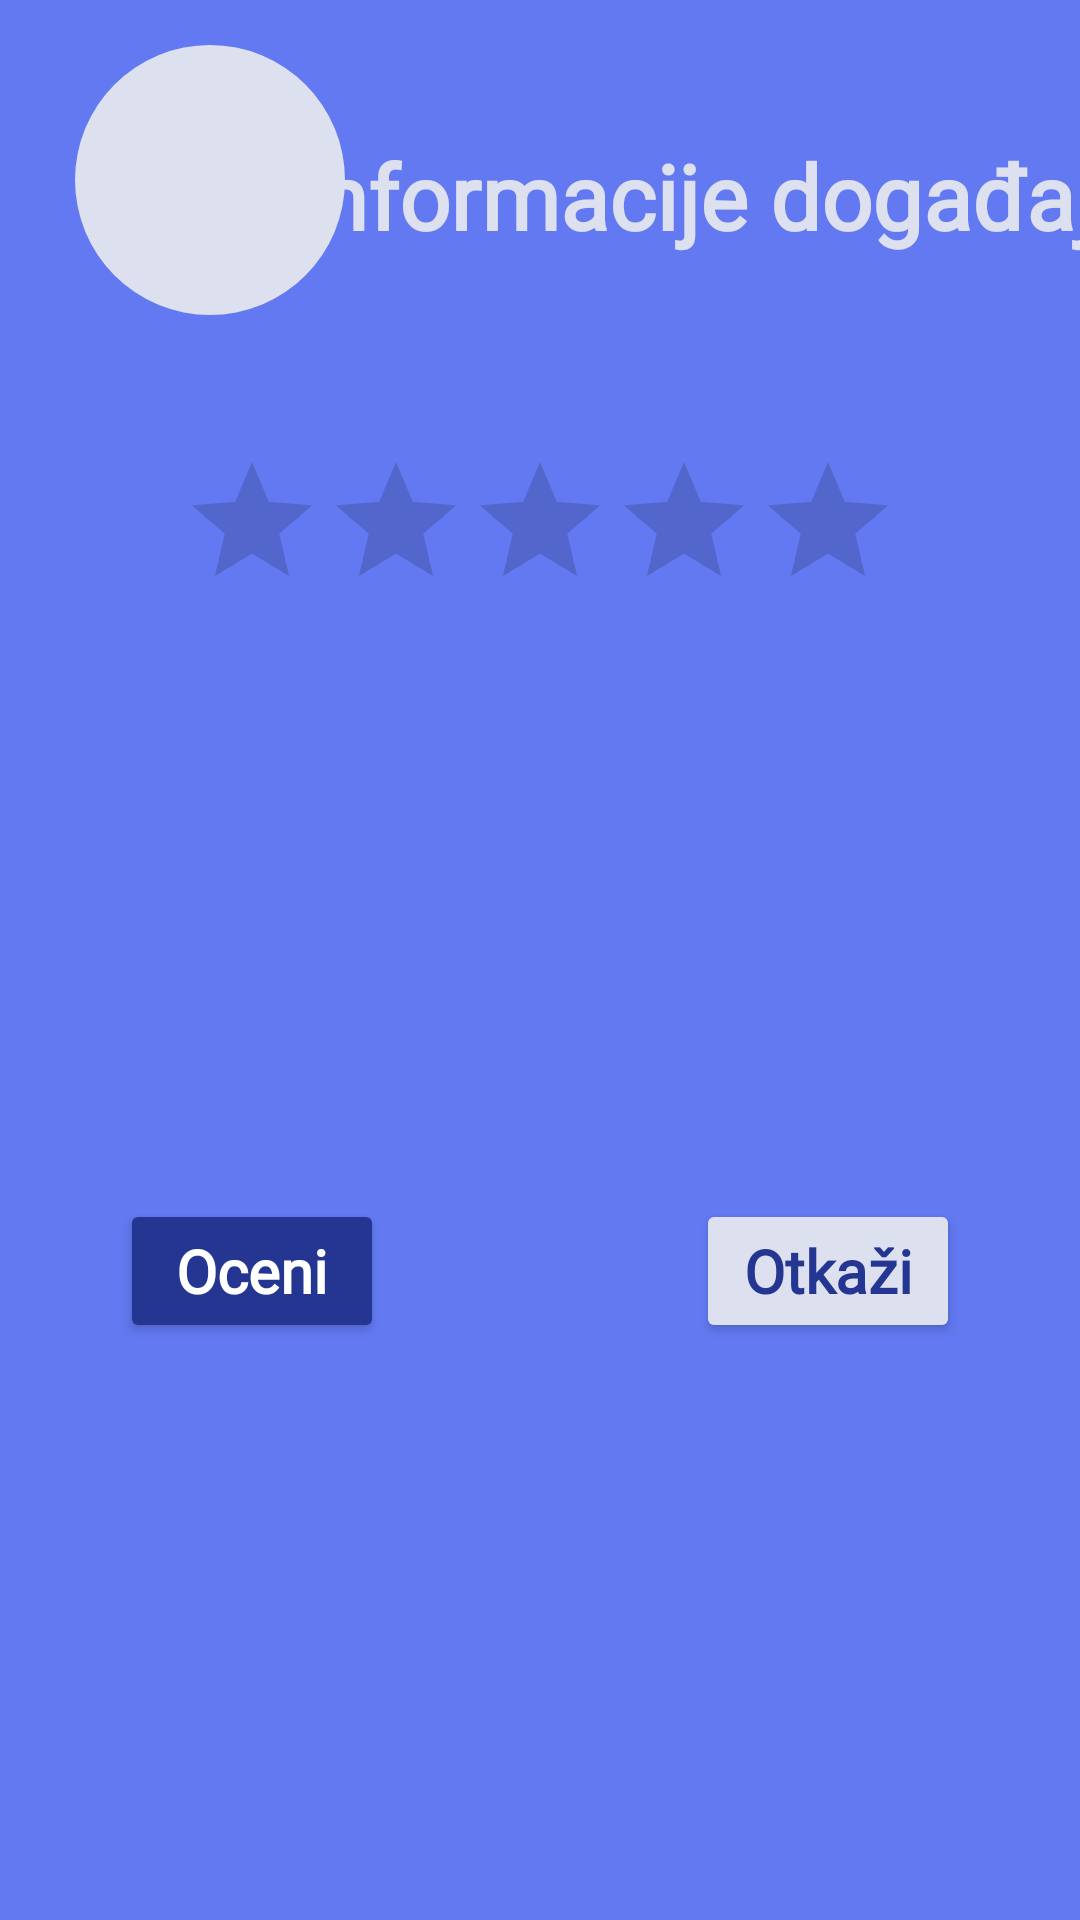

Write the Android layout XML for this screen, with the resource values it uses.
<!-- AndroidManifest.xml: application theme Theme.PetPal -->
<!-- res/layout/fragment_dog_rate_dialog.xml -->
<?xml version="1.0" encoding="utf-8"?>
<androidx.constraintlayout.widget.ConstraintLayout xmlns:android="http://schemas.android.com/apk/res/android"
    xmlns:app="http://schemas.android.com/apk/res-auto"
    xmlns:tools="http://schemas.android.com/tools"
    android:layout_width="match_parent"
    android:layout_height="match_parent"
    android:background="@color/darker_purple"
    tools:context=".dialog.DogRateDialog">


    <com.google.android.material.imageview.ShapeableImageView
        android:id="@+id/imageEvent"
        android:layout_width="0dp"
        android:layout_height="0dp"
        android:background="@color/darker_purple"
        app:layout_constraintBottom_toBottomOf="parent"
        app:layout_constraintEnd_toEndOf="parent"
        app:layout_constraintHorizontal_bias="0.0"
        app:layout_constraintStart_toStartOf="parent"
        app:layout_constraintTop_toTopOf="parent"
        app:layout_constraintVertical_bias="0.0"
        app:shapeAppearance="@style/Event.Creation.Background" />

    <TextView
        android:id="@+id/textDogName"
        android:layout_width="wrap_content"
        android:layout_height="wrap_content"
        android:layout_marginTop="45dp"
        android:fontFamily="@font/baloo_bhai_2"
        android:text="@string/eventTitle"
        android:textColor="@color/white"
        android:textSize="30sp"
        app:layout_constraintEnd_toEndOf="parent"
        app:layout_constraintStart_toEndOf="@+id/imageProfile"
        app:layout_constraintTop_toTopOf="parent" />

    <com.google.android.material.imageview.ShapeableImageView
        android:id="@+id/imageProfile"
        android:layout_width="100dp"
        android:layout_height="100dp"
        android:layout_marginStart="20dp"
        android:layout_marginTop="10dp"
        android:background="@color/white"
        android:padding="5dp"
        android:scaleType="centerCrop"
        app:layout_constraintStart_toStartOf="parent"
        app:layout_constraintTop_toTopOf="parent"
        app:shapeAppearance="@style/Input.Login.Design" />

    <RatingBar
        android:id="@+id/dogRating"
        android:layout_width="wrap_content"
        android:layout_height="wrap_content"
        android:layout_marginTop="40dp"
        android:progressTint="@color/white"
        app:layout_constraintEnd_toEndOf="parent"
        app:layout_constraintStart_toStartOf="parent"
        app:layout_constraintTop_toBottomOf="@+id/imageProfile" />

    <Button
        android:id="@+id/buttonCreate"
        android:layout_width="wrap_content"
        android:layout_height="wrap_content"
        android:layout_marginStart="40dp"
        android:layout_marginTop="40dp"
        android:layout_marginBottom="40dp"
        android:backgroundTint="@color/blue"
        android:fontFamily="@font/baloo_bhai_2"
        android:text="Oceni"
        android:textAllCaps="false"
        android:textColor="@color/true_white"
        android:textSize="20sp"
        android:textStyle="bold"
        app:layout_constraintBottom_toBottomOf="parent"
        app:layout_constraintStart_toStartOf="@+id/imageEvent"
        app:layout_constraintTop_toBottomOf="@+id/dogRating"
        app:shapeAppearance="@style/Button.Login.Design" />

    <Button
        android:id="@+id/buttonCancel"
        android:layout_width="wrap_content"
        android:layout_height="wrap_content"
        android:layout_marginTop="40dp"
        android:layout_marginEnd="40dp"
        android:layout_marginBottom="40dp"
        android:backgroundTint="@color/white"
        android:fontFamily="@font/baloo_bhai_2"
        android:text="Otkaži"
        android:textAllCaps="false"

        android:textColor="@color/blue"
        android:textSize="20sp"
        android:textStyle="bold"
        app:layout_constraintBottom_toBottomOf="parent"
        app:layout_constraintEnd_toEndOf="parent"
        app:layout_constraintTop_toBottomOf="@+id/dogRating"
        app:shapeAppearance="@style/Button.Login.Design" />

</androidx.constraintlayout.widget.ConstraintLayout>
<!-- resources referenced by this layout -->
<resources>
  <color name="blue">#FF243692</color>
  <color name="darker_purple">#6279F1</color>
  <color name="true_white">#FFFFFFFF</color>
  <color name="white">#FFDDE0EE</color>
  <string name="eventTitle"><b>Informacije događaja</b></string>
  <style name="Button.Login.Design" parent="">
          <item name="cornerFamilyTopLeft">rounded</item>
          <item name="cornerFamilyTopRight">rounded</item>
          <item name="cornerFamilyBottomLeft">rounded</item>
          <item name="cornerFamilyBottomRight">rounded</item>
          <item name="cornerSizeTopLeft">50%</item>
          <item name="cornerSizeTopRight">50%</item>
          <item name="cornerSizeBottomLeft">50%</item>
          <item name="cornerSizeBottomRight">50%</item>
      </style>
  <style name="Event.Creation.Background" parent="">
          <item name="cornerSize">5%</item>
          <item name="cornerFamily">rounded</item>
      </style>
  <style name="Input.Login.Design" parent="">
          <item name="cornerSize">50%</item>
          <item name="cornerFamily">rounded</item>
      </style>
  <style name="Theme.PetPal" parent="Theme.MaterialComponents.DayNight.DarkActionBar">
          
          <item name="colorPrimary">@color/purple_500</item>
          <item name="colorPrimaryVariant">@color/purple_700</item>
          <item name="colorOnPrimary">@color/white</item>
          
          <item name="colorSecondary">@color/teal_200</item>
          <item name="colorSecondaryVariant">@color/teal_700</item>
          <item name="colorOnSecondary">@color/black</item>
          
          <item name="windowActionBar">false</item>
          <item name="windowNoTitle">true</item>
          <item name="android:windowFullscreen">true</item>
          <item name="android:textColorHint">@color/opacity_black</item>
          <item name="android:statusBarColor" tools:targetApi="l">?attr/colorPrimaryVariant</item>
          
      </style>
  <color name="purple_500">#FF6200EE</color>
  <color name="purple_700">#FF3700B3</color>
  <color name="teal_200">#FF03DAC5</color>
  <color name="teal_700">#FF018786</color>
  <color name="black">#FF000000</color>
  <color name="opacity_black">#80000000</color>
</resources>
